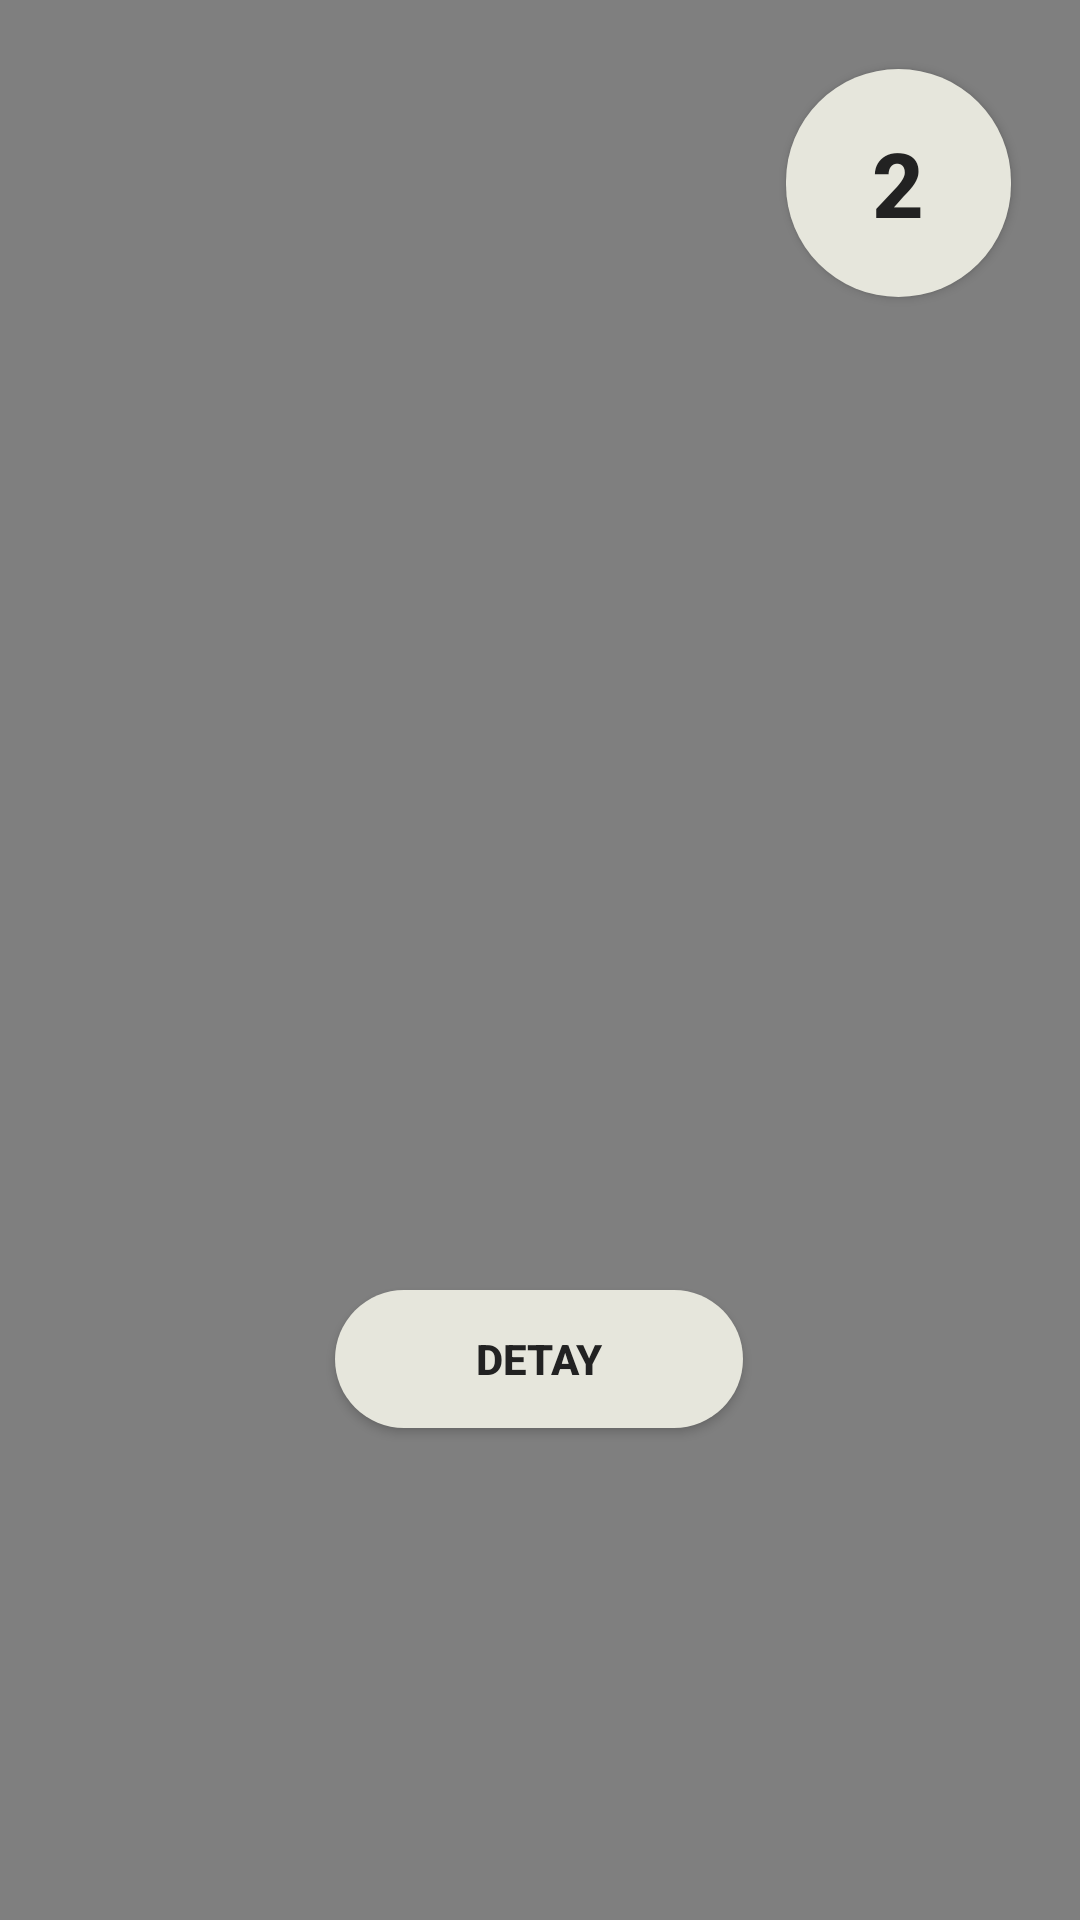

Produce the Android XML layout that renders to this screen, including the resource entries it uses.
<!-- AndroidManifest.xml: application theme Theme.Muscle -->
<!-- res/layout/activity_muscle_traps_right.xml -->
<?xml version="1.0" encoding="utf-8"?>
<androidx.constraintlayout.widget.ConstraintLayout xmlns:android="http://schemas.android.com/apk/res/android"
    xmlns:app="http://schemas.android.com/apk/res-auto"
    xmlns:tools="http://schemas.android.com/tools"
    android:layout_width="match_parent"
    android:layout_height="match_parent"
    tools:context=".MuscleTrapsRight">

    <VideoView
        android:id="@+id/videoView35"
        android:layout_width="0dp"
        android:layout_height="0dp"
        app:layout_constraintBottom_toBottomOf="parent"
        app:layout_constraintEnd_toEndOf="parent"
        app:layout_constraintStart_toStartOf="parent"
        app:layout_constraintTop_toTopOf="parent" />

    <Button
        android:id="@+id/buttontrapright1"
        android:layout_width="75dp"
        android:layout_height="76dp"

        android:background="@drawable/carpibuton"
        android:text="2"

        android:textColor="#222222"
        android:textSize="30dp"
        android:textStyle="bold"
        app:layout_constraintBottom_toBottomOf="@+id/videoView35"
        app:layout_constraintEnd_toEndOf="parent"
        app:layout_constraintHorizontal_bias="0.919"
        app:layout_constraintStart_toStartOf="parent"
        app:layout_constraintTop_toTopOf="@+id/videoView35"
        app:layout_constraintVertical_bias="0.041" />

    <TextView
        android:id="@+id/righttrap1"
        android:layout_width="wrap_content"
        android:layout_height="wrap_content"
        android:background="@drawable/rounded_textview"
        android:fontFamily="monospace"
        android:padding="30dp"
        android:text="1) İki dambıl ile dik durun. Omuz bıçaklarınızı yukarı çekin. Üstte bir saniye sıkın."
        android:textColor="@color/black"
        android:textSize="15dp"
        android:visibility="gone"
        app:layout_constraintBottom_toBottomOf="parent"
        app:layout_constraintEnd_toEndOf="parent"
        app:layout_constraintHorizontal_bias="0.0"
        app:layout_constraintStart_toStartOf="parent"
        app:layout_constraintTop_toTopOf="parent"
        app:layout_constraintVertical_bias="0.855" />


    <Button
        android:id="@+id/button2"
        android:layout_width="136dp"
        android:layout_height="46dp"
        android:background="@drawable/carpibuton"
        android:text="detay"
        android:textColor="#222222"
        android:textStyle="bold"
        app:layout_constraintBottom_toBottomOf="parent"
        app:layout_constraintEnd_toEndOf="parent"
        app:layout_constraintHorizontal_bias="0.498"
        app:layout_constraintStart_toStartOf="parent"
        app:layout_constraintTop_toTopOf="parent"
        app:layout_constraintVertical_bias="0.724" />

    <Button
        android:id="@+id/button3"
        android:layout_width="56dp"
        android:layout_height="30dp"


        android:background="@android:color/transparent"
        android:text="X"
        android:textColor="#CF0A0A"
        android:textSize="20dp"
        android:textStyle="bold"
        android:visibility="gone"
        app:layout_constraintBottom_toBottomOf="parent"
        app:layout_constraintEnd_toEndOf="parent"
        app:layout_constraintHorizontal_bias="1.0"
        app:layout_constraintStart_toStartOf="parent"
        app:layout_constraintTop_toTopOf="parent"
        app:layout_constraintVertical_bias="0.751" />

</androidx.constraintlayout.widget.ConstraintLayout>
<!-- resources referenced by this layout -->
<resources>
  <color name="black">#FF000000</color>
  <!-- drawable carpibuton (drawable) -->
  <?xml version="1.0" encoding="utf-8"?>
  <shape xmlns:android="http://schemas.android.com/apk/res/android" android:shape="rectangle">
  
      <solid android:color="#E6E6DC"/>
      <corners android:radius="999dp"/>
  </shape>
  <!-- drawable rounded_textview (drawable) -->
  <?xml version="1.0" encoding="utf-8"?>
  <shape xmlns:android="http://schemas.android.com/apk/res/android" >
      <stroke
          android:width="1dp"
          android:color="#FFF7E9" />
  
      <solid android:color="#FFF7E9" />
  
      <padding
          android:left="1dp"
          android:right="1dp"
          android:bottom="1dp"
          android:top="1dp" />
  
      <corners android:radius="10dp" />
  </shape>
  <style name="Theme.Muscle" parent="Theme.AppCompat.DayNight.DarkActionBar">
          
          <item name="colorPrimary">@color/purple_500</item>
          <item name="colorPrimaryVariant">@color/purple_700</item>
          <item name="colorOnPrimary">@color/white</item>
          
          <item name="colorSecondary">@color/teal_200</item>
          <item name="colorSecondaryVariant">@color/teal_700</item>
          <item name="colorOnSecondary">@color/black</item>
          
          <item name="android:statusBarColor">?attr/colorPrimaryVariant</item>
          
      </style>
  <color name="purple_500">#2C2C2A</color>
  <color name="purple_700">#222120</color>
  <color name="white">#FFFFFFFF</color>
  <color name="teal_200">#FF03DAC5</color>
  <color name="teal_700">#FF018786</color>
</resources>
